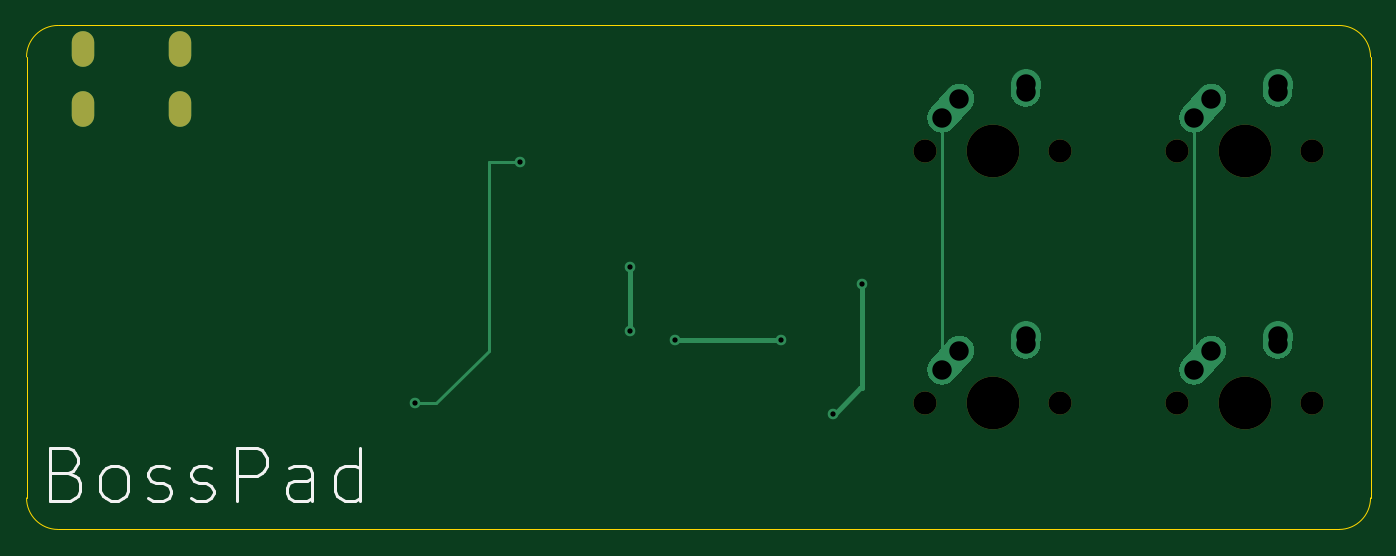
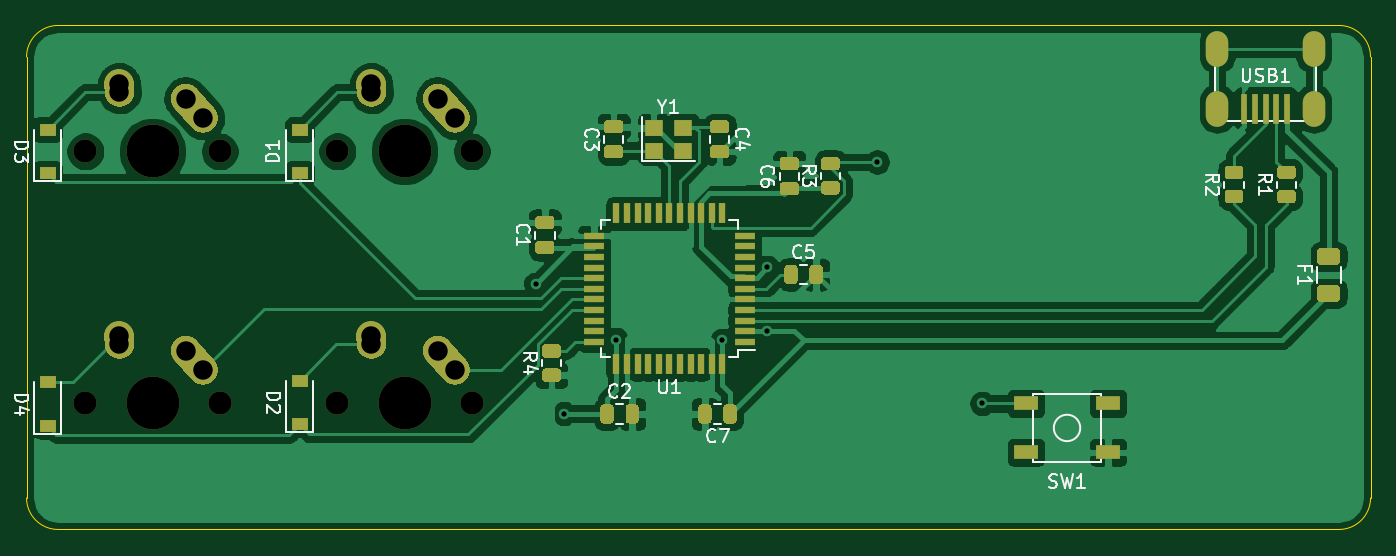
Circuit board: 9 layer files. Board 101.6 x 38.1 mm.
- bottom_copper: SwagPad-B_Cu.gbl (145411 bytes)
- bottom_mask: SwagPad-B_Mask.gbs (14527 bytes)
- bottom_silk: SwagPad-B_SilkS.gbo (30268 bytes)
- outline: SwagPad-Edge_Cuts.gm1 (992 bytes)
- top_copper: SwagPad-F_Cu.gtl (5766 bytes)
- top_mask: SwagPad-F_Mask.gts (1054 bytes)
- top_silk: SwagPad-F_SilkS.gto (3806 bytes)
- drill: SwagPad-NPTH.drl (447 bytes)
- drill: SwagPad-PTH.drl (871 bytes)

=== bottom_copper: SwagPad-B_Cu.gbl (145411 bytes, source omitted) ===
=== bottom_mask: SwagPad-B_Mask.gbs (14527 bytes, source omitted) ===
=== bottom_silk: SwagPad-B_SilkS.gbo (30268 bytes, source omitted) ===
=== outline: SwagPad-Edge_Cuts.gm1 ===
%TF.GenerationSoftware,KiCad,Pcbnew,(5.1.10)-1*%
%TF.CreationDate,2021-05-12T23:01:37-04:00*%
%TF.ProjectId,SwagPad,53776167-5061-4642-9e6b-696361645f70,rev?*%
%TF.SameCoordinates,Original*%
%TF.FileFunction,Profile,NP*%
%FSLAX46Y46*%
G04 Gerber Fmt 4.6, Leading zero omitted, Abs format (unit mm)*
G04 Created by KiCad (PCBNEW (5.1.10)-1) date 2021-05-12 23:01:37*
%MOMM*%
%LPD*%
G01*
G04 APERTURE LIST*
%TA.AperFunction,Profile*%
%ADD10C,0.050000*%
%TD*%
G04 APERTURE END LIST*
D10*
X165100000Y-81756250D02*
X165100000Y-115093750D01*
X65881250Y-117475000D02*
X162718750Y-117475000D01*
X162718750Y-79375000D02*
X65881250Y-79375000D01*
X63500000Y-81756250D02*
X63500000Y-115093750D01*
X63500000Y-81756250D02*
G75*
G02*
X65881250Y-79375000I2381250J0D01*
G01*
X65881250Y-117475000D02*
G75*
G02*
X63500000Y-115093750I0J2381250D01*
G01*
X165100000Y-115093750D02*
G75*
G02*
X162718750Y-117475000I-2381250J0D01*
G01*
X162718750Y-79375000D02*
G75*
G02*
X165100000Y-81756250I0J-2381250D01*
G01*
M02*

=== top_copper: SwagPad-F_Cu.gtl ===
%TF.GenerationSoftware,KiCad,Pcbnew,(5.1.10)-1*%
%TF.CreationDate,2021-05-12T23:01:37-04:00*%
%TF.ProjectId,SwagPad,53776167-5061-4642-9e6b-696361645f70,rev?*%
%TF.SameCoordinates,Original*%
%TF.FileFunction,Copper,L1,Top*%
%TF.FilePolarity,Positive*%
%FSLAX46Y46*%
G04 Gerber Fmt 4.6, Leading zero omitted, Abs format (unit mm)*
G04 Created by KiCad (PCBNEW (5.1.10)-1) date 2021-05-12 23:01:37*
%MOMM*%
%LPD*%
G01*
G04 APERTURE LIST*
%TA.AperFunction,ComponentPad*%
%ADD10O,1.700000X2.700000*%
%TD*%
%TA.AperFunction,ComponentPad*%
%ADD11C,2.250000*%
%TD*%
%TA.AperFunction,ViaPad*%
%ADD12C,0.800000*%
%TD*%
%TA.AperFunction,Conductor*%
%ADD13C,0.381000*%
%TD*%
%TA.AperFunction,Conductor*%
%ADD14C,0.254000*%
%TD*%
G04 APERTURE END LIST*
D10*
%TO.P,USB1,6*%
%TO.N,Net-(USB1-Pad6)*%
X67787500Y-81153000D03*
X75087500Y-81153000D03*
X75087500Y-85653000D03*
X67787500Y-85653000D03*
%TD*%
D11*
%TO.P,MX4,1*%
%TO.N,COL1*%
X153075000Y-103950000D03*
%TA.AperFunction,ComponentPad*%
G36*
G01*
X151013688Y-106247350D02*
X151013683Y-106247345D01*
G75*
G02*
X150927655Y-104658683I751317J837345D01*
G01*
X152237657Y-103198683D01*
G75*
G02*
X153826319Y-103112655I837345J-751317D01*
G01*
X153826319Y-103112655D01*
G75*
G02*
X153912347Y-104701317I-751317J-837345D01*
G01*
X152602345Y-106161317D01*
G75*
G02*
X151013683Y-106247345I-837345J751317D01*
G01*
G37*
%TD.AperFunction*%
%TO.P,MX4,2*%
%TO.N,Net-(D4-Pad2)*%
X158115000Y-102870000D03*
%TA.AperFunction,ComponentPad*%
G36*
G01*
X157998483Y-104572395D02*
X157997597Y-104572334D01*
G75*
G02*
X156952666Y-103372597I77403J1122334D01*
G01*
X156992666Y-102792597D01*
G75*
G02*
X158192403Y-101747666I1122334J-77403D01*
G01*
X158192403Y-101747666D01*
G75*
G02*
X159237334Y-102947403I-77403J-1122334D01*
G01*
X159197334Y-103527403D01*
G75*
G02*
X157997597Y-104572334I-1122334J77403D01*
G01*
G37*
%TD.AperFunction*%
%TD*%
%TO.P,MX3,2*%
%TO.N,Net-(D3-Pad2)*%
%TA.AperFunction,ComponentPad*%
G36*
G01*
X157998483Y-85522395D02*
X157997597Y-85522334D01*
G75*
G02*
X156952666Y-84322597I77403J1122334D01*
G01*
X156992666Y-83742597D01*
G75*
G02*
X158192403Y-82697666I1122334J-77403D01*
G01*
X158192403Y-82697666D01*
G75*
G02*
X159237334Y-83897403I-77403J-1122334D01*
G01*
X159197334Y-84477403D01*
G75*
G02*
X157997597Y-85522334I-1122334J77403D01*
G01*
G37*
%TD.AperFunction*%
X158115000Y-83820000D03*
%TO.P,MX3,1*%
%TO.N,COL1*%
%TA.AperFunction,ComponentPad*%
G36*
G01*
X151013688Y-87197350D02*
X151013683Y-87197345D01*
G75*
G02*
X150927655Y-85608683I751317J837345D01*
G01*
X152237657Y-84148683D01*
G75*
G02*
X153826319Y-84062655I837345J-751317D01*
G01*
X153826319Y-84062655D01*
G75*
G02*
X153912347Y-85651317I-751317J-837345D01*
G01*
X152602345Y-87111317D01*
G75*
G02*
X151013683Y-87197345I-837345J751317D01*
G01*
G37*
%TD.AperFunction*%
X153075000Y-84900000D03*
%TD*%
%TO.P,MX2,1*%
%TO.N,COL0*%
X134025000Y-103950000D03*
%TA.AperFunction,ComponentPad*%
G36*
G01*
X131963688Y-106247350D02*
X131963683Y-106247345D01*
G75*
G02*
X131877655Y-104658683I751317J837345D01*
G01*
X133187657Y-103198683D01*
G75*
G02*
X134776319Y-103112655I837345J-751317D01*
G01*
X134776319Y-103112655D01*
G75*
G02*
X134862347Y-104701317I-751317J-837345D01*
G01*
X133552345Y-106161317D01*
G75*
G02*
X131963683Y-106247345I-837345J751317D01*
G01*
G37*
%TD.AperFunction*%
%TO.P,MX2,2*%
%TO.N,Net-(D2-Pad2)*%
X139065000Y-102870000D03*
%TA.AperFunction,ComponentPad*%
G36*
G01*
X138948483Y-104572395D02*
X138947597Y-104572334D01*
G75*
G02*
X137902666Y-103372597I77403J1122334D01*
G01*
X137942666Y-102792597D01*
G75*
G02*
X139142403Y-101747666I1122334J-77403D01*
G01*
X139142403Y-101747666D01*
G75*
G02*
X140187334Y-102947403I-77403J-1122334D01*
G01*
X140147334Y-103527403D01*
G75*
G02*
X138947597Y-104572334I-1122334J77403D01*
G01*
G37*
%TD.AperFunction*%
%TD*%
%TO.P,MX1,2*%
%TO.N,Net-(D1-Pad2)*%
%TA.AperFunction,ComponentPad*%
G36*
G01*
X138948483Y-85522395D02*
X138947597Y-85522334D01*
G75*
G02*
X137902666Y-84322597I77403J1122334D01*
G01*
X137942666Y-83742597D01*
G75*
G02*
X139142403Y-82697666I1122334J-77403D01*
G01*
X139142403Y-82697666D01*
G75*
G02*
X140187334Y-83897403I-77403J-1122334D01*
G01*
X140147334Y-84477403D01*
G75*
G02*
X138947597Y-85522334I-1122334J77403D01*
G01*
G37*
%TD.AperFunction*%
X139065000Y-83820000D03*
%TO.P,MX1,1*%
%TO.N,COL0*%
%TA.AperFunction,ComponentPad*%
G36*
G01*
X131963688Y-87197350D02*
X131963683Y-87197345D01*
G75*
G02*
X131877655Y-85608683I751317J837345D01*
G01*
X133187657Y-84148683D01*
G75*
G02*
X134776319Y-84062655I837345J-751317D01*
G01*
X134776319Y-84062655D01*
G75*
G02*
X134862347Y-85651317I-751317J-837345D01*
G01*
X133552345Y-87111317D01*
G75*
G02*
X131963683Y-87197345I-837345J751317D01*
G01*
G37*
%TD.AperFunction*%
X134025000Y-84900000D03*
%TD*%
D12*
%TO.N,+5V*%
X126619000Y-98933000D03*
X124460000Y-108712000D03*
X109093000Y-97663000D03*
X109093000Y-102489000D03*
X112518780Y-103174477D03*
X120523000Y-103124000D03*
%TO.N,COL0*%
X132715000Y-105410000D03*
%TO.N,COL1*%
X151765000Y-105410000D03*
%TO.N,Net-(R3-Pad2)*%
X100806250Y-89693750D03*
X92868750Y-107950000D03*
%TD*%
D13*
%TO.N,+5V*%
X126619000Y-98933000D02*
X126619000Y-106807000D01*
X126619000Y-106807000D02*
X126492000Y-106807000D01*
X124587000Y-108712000D02*
X124460000Y-108712000D01*
X126492000Y-106807000D02*
X124587000Y-108712000D01*
X109093000Y-97663000D02*
X109093000Y-102489000D01*
X120472523Y-103174477D02*
X120523000Y-103124000D01*
X112518780Y-103174477D02*
X120472523Y-103174477D01*
D14*
%TO.N,COL0*%
X132715000Y-86360000D02*
X132715000Y-105410000D01*
%TO.N,COL1*%
X151765000Y-86360000D02*
X151765000Y-105410000D01*
%TO.N,Net-(R3-Pad2)*%
X98425000Y-89693750D02*
X100806250Y-89693750D01*
X98425000Y-103981250D02*
X98425000Y-89693750D01*
X94456250Y-107950000D02*
X98425000Y-103981250D01*
X92868750Y-107950000D02*
X94456250Y-107950000D01*
%TD*%
M02*

=== top_mask: SwagPad-F_Mask.gts ===
%TF.GenerationSoftware,KiCad,Pcbnew,(5.1.10)-1*%
%TF.CreationDate,2021-05-12T23:01:37-04:00*%
%TF.ProjectId,SwagPad,53776167-5061-4642-9e6b-696361645f70,rev?*%
%TF.SameCoordinates,Original*%
%TF.FileFunction,Soldermask,Top*%
%TF.FilePolarity,Negative*%
%FSLAX46Y46*%
G04 Gerber Fmt 4.6, Leading zero omitted, Abs format (unit mm)*
G04 Created by KiCad (PCBNEW (5.1.10)-1) date 2021-05-12 23:01:37*
%MOMM*%
%LPD*%
G01*
G04 APERTURE LIST*
%ADD10O,1.700000X2.700000*%
%ADD11C,1.750000*%
%ADD12C,3.987800*%
G04 APERTURE END LIST*
D10*
%TO.C,USB1*%
X67787500Y-81153000D03*
X75087500Y-81153000D03*
X75087500Y-85653000D03*
X67787500Y-85653000D03*
%TD*%
D11*
%TO.C,MX4*%
X160655000Y-107950000D03*
X150495000Y-107950000D03*
D12*
X155575000Y-107950000D03*
%TD*%
%TO.C,MX3*%
X155575000Y-88900000D03*
D11*
X150495000Y-88900000D03*
X160655000Y-88900000D03*
%TD*%
%TO.C,MX2*%
X141605000Y-107950000D03*
X131445000Y-107950000D03*
D12*
X136525000Y-107950000D03*
%TD*%
%TO.C,MX1*%
X136525000Y-88900000D03*
D11*
X131445000Y-88900000D03*
X141605000Y-88900000D03*
%TD*%
M02*

=== top_silk: SwagPad-F_SilkS.gto ===
%TF.GenerationSoftware,KiCad,Pcbnew,(5.1.10)-1*%
%TF.CreationDate,2021-05-12T23:01:37-04:00*%
%TF.ProjectId,SwagPad,53776167-5061-4642-9e6b-696361645f70,rev?*%
%TF.SameCoordinates,Original*%
%TF.FileFunction,Legend,Top*%
%TF.FilePolarity,Positive*%
%FSLAX46Y46*%
G04 Gerber Fmt 4.6, Leading zero omitted, Abs format (unit mm)*
G04 Created by KiCad (PCBNEW (5.1.10)-1) date 2021-05-12 23:01:37*
%MOMM*%
%LPD*%
G01*
G04 APERTURE LIST*
%ADD10C,0.250000*%
%ADD11O,1.700000X2.700000*%
%ADD12C,1.750000*%
%ADD13C,3.987800*%
G04 APERTURE END LIST*
D10*
X66612797Y-113220535D02*
X67184226Y-113411011D01*
X67374702Y-113601488D01*
X67565178Y-113982440D01*
X67565178Y-114553869D01*
X67374702Y-114934821D01*
X67184226Y-115125297D01*
X66803273Y-115315773D01*
X65279464Y-115315773D01*
X65279464Y-111315773D01*
X66612797Y-111315773D01*
X66993749Y-111506250D01*
X67184226Y-111696726D01*
X67374702Y-112077678D01*
X67374702Y-112458630D01*
X67184226Y-112839583D01*
X66993749Y-113030059D01*
X66612797Y-113220535D01*
X65279464Y-113220535D01*
X69850892Y-115315773D02*
X69469940Y-115125297D01*
X69279464Y-114934821D01*
X69088988Y-114553869D01*
X69088988Y-113411011D01*
X69279464Y-113030059D01*
X69469940Y-112839583D01*
X69850892Y-112649107D01*
X70422321Y-112649107D01*
X70803273Y-112839583D01*
X70993750Y-113030059D01*
X71184226Y-113411011D01*
X71184226Y-114553869D01*
X70993750Y-114934821D01*
X70803273Y-115125297D01*
X70422321Y-115315773D01*
X69850892Y-115315773D01*
X72708035Y-115125297D02*
X73088988Y-115315773D01*
X73850892Y-115315773D01*
X74231845Y-115125297D01*
X74422321Y-114744345D01*
X74422321Y-114553869D01*
X74231845Y-114172916D01*
X73850892Y-113982440D01*
X73279464Y-113982440D01*
X72898511Y-113791964D01*
X72708035Y-113411011D01*
X72708035Y-113220535D01*
X72898511Y-112839583D01*
X73279464Y-112649107D01*
X73850892Y-112649107D01*
X74231845Y-112839583D01*
X75946130Y-115125297D02*
X76327083Y-115315773D01*
X77088988Y-115315773D01*
X77469940Y-115125297D01*
X77660416Y-114744345D01*
X77660416Y-114553869D01*
X77469940Y-114172916D01*
X77088988Y-113982440D01*
X76517559Y-113982440D01*
X76136607Y-113791964D01*
X75946130Y-113411011D01*
X75946130Y-113220535D01*
X76136607Y-112839583D01*
X76517559Y-112649107D01*
X77088988Y-112649107D01*
X77469940Y-112839583D01*
X79374702Y-115315773D02*
X79374702Y-111315773D01*
X80898511Y-111315773D01*
X81279464Y-111506250D01*
X81469940Y-111696726D01*
X81660416Y-112077678D01*
X81660416Y-112649107D01*
X81469940Y-113030059D01*
X81279464Y-113220535D01*
X80898511Y-113411011D01*
X79374702Y-113411011D01*
X85088988Y-115315773D02*
X85088988Y-113220535D01*
X84898511Y-112839583D01*
X84517559Y-112649107D01*
X83755654Y-112649107D01*
X83374702Y-112839583D01*
X85088988Y-115125297D02*
X84708035Y-115315773D01*
X83755654Y-115315773D01*
X83374702Y-115125297D01*
X83184226Y-114744345D01*
X83184226Y-114363392D01*
X83374702Y-113982440D01*
X83755654Y-113791964D01*
X84708035Y-113791964D01*
X85088988Y-113601488D01*
X88708035Y-115315773D02*
X88708035Y-111315773D01*
X88708035Y-115125297D02*
X88327083Y-115315773D01*
X87565178Y-115315773D01*
X87184226Y-115125297D01*
X86993750Y-114934821D01*
X86803273Y-114553869D01*
X86803273Y-113411011D01*
X86993750Y-113030059D01*
X87184226Y-112839583D01*
X87565178Y-112649107D01*
X88327083Y-112649107D01*
X88708035Y-112839583D01*
%LPC*%
D11*
%TO.C,USB1*%
X67787500Y-81153000D03*
X75087500Y-81153000D03*
X75087500Y-85653000D03*
X67787500Y-85653000D03*
%TD*%
D12*
%TO.C,MX4*%
X160655000Y-107950000D03*
X150495000Y-107950000D03*
D13*
X155575000Y-107950000D03*
%TD*%
%TO.C,MX3*%
X155575000Y-88900000D03*
D12*
X150495000Y-88900000D03*
X160655000Y-88900000D03*
%TD*%
%TO.C,MX2*%
X141605000Y-107950000D03*
X131445000Y-107950000D03*
D13*
X136525000Y-107950000D03*
%TD*%
%TO.C,MX1*%
X136525000Y-88900000D03*
D12*
X131445000Y-88900000D03*
X141605000Y-88900000D03*
%TD*%
M02*

=== drill: SwagPad-NPTH.drl ===
M48
; DRILL file {KiCad (5.1.10)-1} date 05/12/21 23:01:42
; FORMAT={-:-/ absolute / inch / decimal}
; #@! TF.CreationDate,2021-05-12T23:01:42-04:00
; #@! TF.GenerationSoftware,Kicad,Pcbnew,(5.1.10)-1
; #@! TF.FileFunction,NonPlated,1,2,NPTH
FMAT,2
INCH
T1C0.0689
T2C0.1570
%
G90
G05
T1
X5.175Y-3.5
X5.175Y-4.25
X5.575Y-3.5
X5.575Y-4.25
X5.925Y-3.5
X5.925Y-4.25
X6.325Y-3.5
X6.325Y-4.25
T2
X5.375Y-3.5
X5.375Y-4.25
X6.125Y-3.5
X6.125Y-4.25
T0
M30

=== drill: SwagPad-PTH.drl ===
M48
; DRILL file {KiCad (5.1.10)-1} date 05/12/21 23:01:42
; FORMAT={-:-/ absolute / inch / decimal}
; #@! TF.CreationDate,2021-05-12T23:01:42-04:00
; #@! TF.GenerationSoftware,Kicad,Pcbnew,(5.1.10)-1
; #@! TF.FileFunction,Plated,1,2,PTH
FMAT,2
INCH
T1C0.0157
T2C0.0276
T3C0.0579
%
G90
G05
T1
X3.6562Y-4.25
X3.9688Y-3.5312
X4.295Y-3.845
X4.295Y-4.035
X4.4299Y-4.062
X4.745Y-4.06
X4.9Y-4.28
X4.985Y-3.895
X5.225Y-4.15
X5.975Y-4.15
T3
X5.225Y-3.4
X5.225Y-4.15
X5.2766Y-3.3425
X5.2766Y-4.0925
X5.4734Y-3.3228
X5.4734Y-4.0728
X5.475Y-3.3
X5.475Y-4.05
X5.975Y-3.4
X5.975Y-4.15
X6.0266Y-3.3425
X6.0266Y-4.0925
X6.2234Y-3.3228
X6.2234Y-4.0728
X6.225Y-3.3
X6.225Y-4.05
T2
G00X2.6688Y-3.1714
M15
G01X2.6688Y-3.2186
M16
G05
G00X2.6688Y-3.3485
M15
G01X2.6688Y-3.3958
M16
G05
G00X2.9562Y-3.1714
M15
G01X2.9562Y-3.2186
M16
G05
G00X2.9562Y-3.3485
M15
G01X2.9562Y-3.3958
M16
G05
T0
M30

